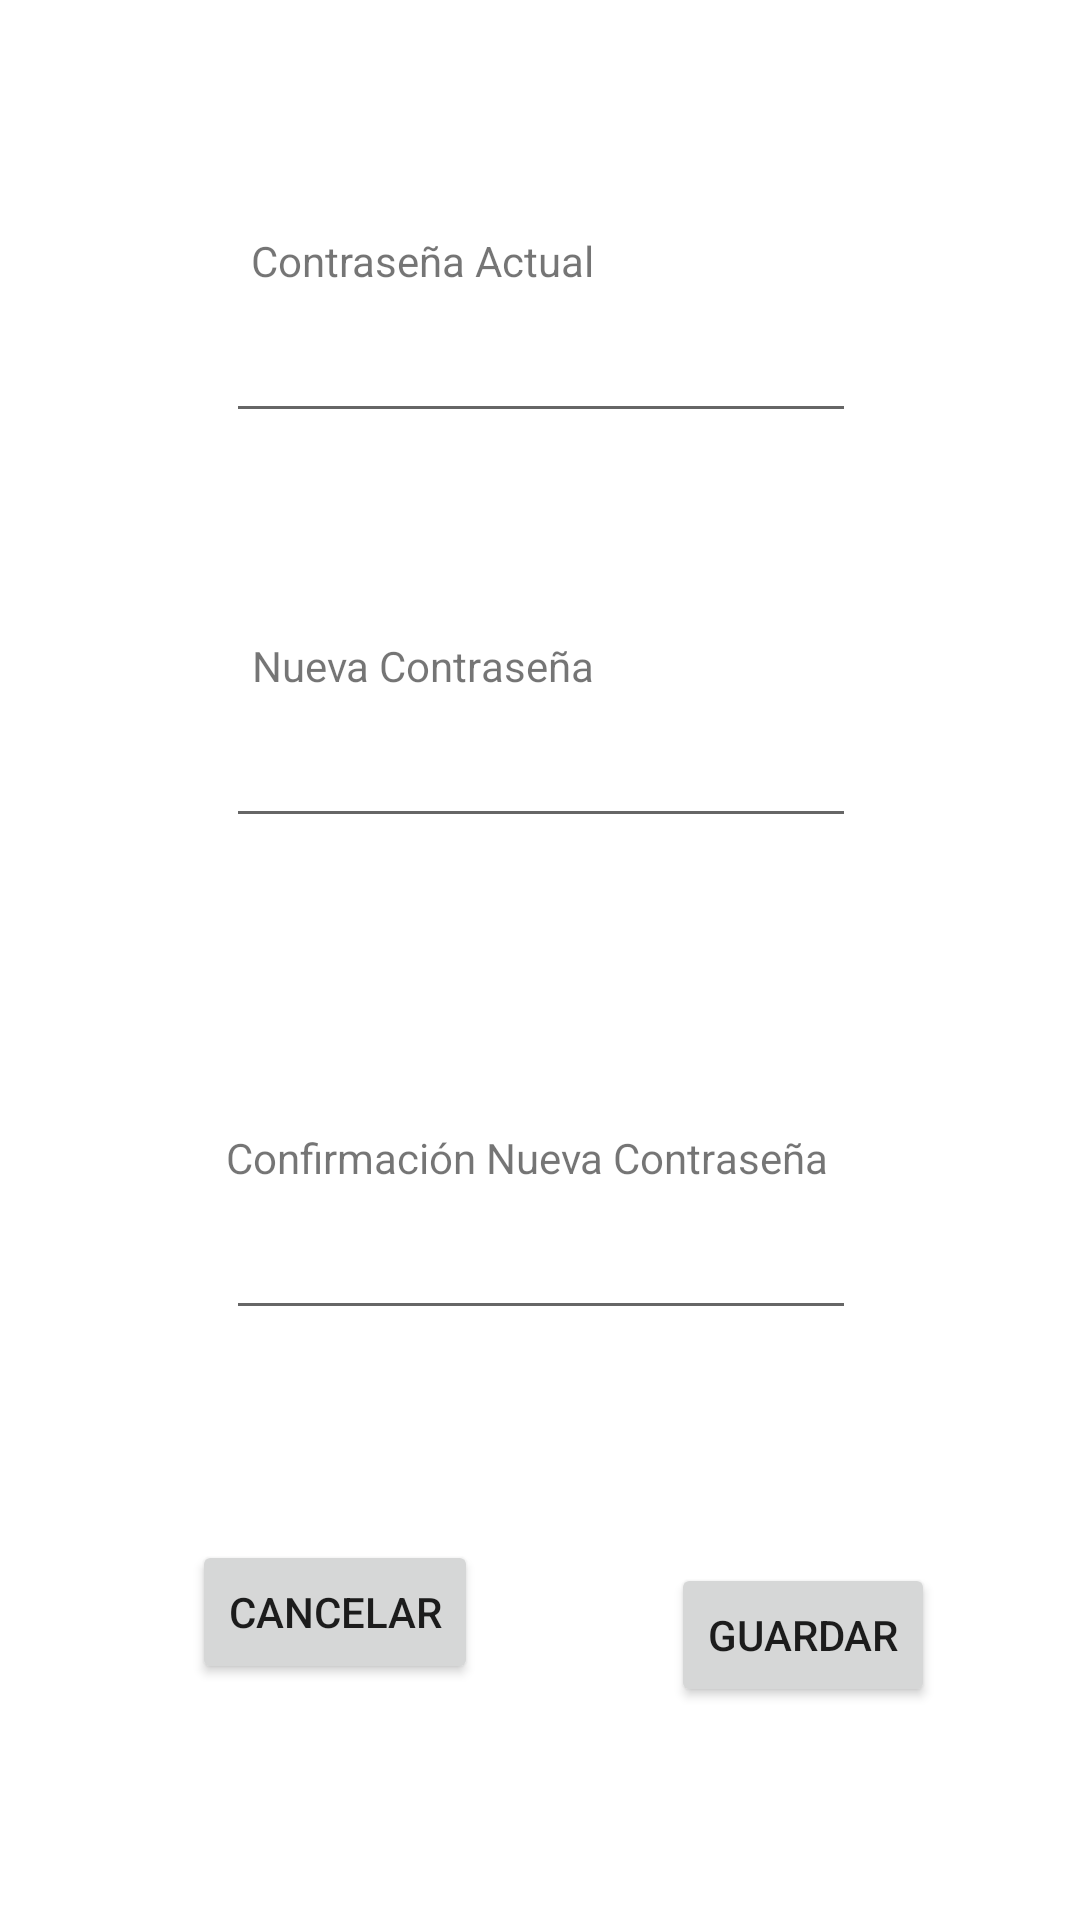

Write the Android layout XML for this screen, with the resource values it uses.
<!-- AndroidManifest.xml: application theme Theme.Project4SW -->
<!-- res/layout/activity_cambio_contrasena.xml -->
<?xml version="1.0" encoding="utf-8"?>
<androidx.constraintlayout.widget.ConstraintLayout xmlns:android="http://schemas.android.com/apk/res/android"
    xmlns:app="http://schemas.android.com/apk/res-auto"
    xmlns:tools="http://schemas.android.com/tools"
    android:layout_width="match_parent"
    android:layout_height="match_parent"
    tools:context=".CambioContrasenaActivity"
    tools:ignore = "LabelFor">

    <EditText
        android:id="@+id/pwdContrasActual"
        android:layout_width="wrap_content"
        android:layout_height="wrap_content"
        android:ems="10"
        android:importantForAutofill="no"
        android:inputType="textPassword"
        android:minHeight="48dp"
        app:layout_constraintBottom_toBottomOf="parent"
        app:layout_constraintEnd_toEndOf="parent"
        app:layout_constraintHorizontal_bias="0.502"
        app:layout_constraintStart_toStartOf="parent"
        app:layout_constraintTop_toTopOf="parent"
        app:layout_constraintVertical_bias="0.163"
        tools:ignore="SpeakableTextPresentCheck" />

    <TextView
        android:id="@+id/textView4"
        android:layout_width="wrap_content"
        android:layout_height="wrap_content"
        android:text="@string/contrasena_actual"
        app:layout_constraintBottom_toTopOf="@+id/pwdContrasActual"
        app:layout_constraintEnd_toEndOf="parent"
        app:layout_constraintHorizontal_bias="0.341"
        app:layout_constraintStart_toStartOf="parent"
        app:layout_constraintTop_toTopOf="parent"
        app:layout_constraintVertical_bias="1.0" />

    <EditText
        android:id="@+id/pwdNuevaContras"
        android:layout_width="wrap_content"
        android:layout_height="wrap_content"
        android:ems="10"
        android:importantForAutofill="no"
        android:inputType="textPassword"
        android:minHeight="48dp"
        app:layout_constraintBottom_toBottomOf="parent"
        app:layout_constraintEnd_toEndOf="parent"
        app:layout_constraintHorizontal_bias="0.502"
        app:layout_constraintStart_toStartOf="parent"
        app:layout_constraintTop_toBottomOf="@+id/pwdContrasActual"
        app:layout_constraintVertical_bias="0.194"
        tools:ignore="SpeakableTextPresentCheck" />

    <TextView
        android:id="@+id/textView5"
        android:layout_width="wrap_content"
        android:layout_height="wrap_content"
        android:text="@string/nueva_contrasena"
        app:layout_constraintBottom_toTopOf="@+id/pwdNuevaContras"
        app:layout_constraintEnd_toEndOf="parent"
        app:layout_constraintHorizontal_bias="0.341"
        app:layout_constraintStart_toStartOf="parent"
        app:layout_constraintTop_toBottomOf="@+id/pwdContrasActual"
        app:layout_constraintVertical_bias="1.0" />

    <EditText
        android:id="@+id/pwdNuevaContras2"
        android:layout_width="wrap_content"
        android:layout_height="wrap_content"
        android:ems="10"
        android:importantForAutofill="no"
        android:inputType="textPassword"
        android:minHeight="48dp"
        app:layout_constraintBottom_toBottomOf="parent"
        app:layout_constraintEnd_toEndOf="parent"
        app:layout_constraintHorizontal_bias="0.502"
        app:layout_constraintStart_toStartOf="parent"
        app:layout_constraintTop_toBottomOf="@+id/pwdNuevaContras"
        app:layout_constraintVertical_bias="0.371"
        tools:ignore="SpeakableTextPresentCheck" />

    <TextView
        android:id="@+id/textView6"
        android:layout_width="wrap_content"
        android:layout_height="wrap_content"
        android:text="@string/confirmacion_nueva_contrasena"
        app:layout_constraintBottom_toTopOf="@+id/pwdNuevaContras2"
        app:layout_constraintEnd_toEndOf="parent"
        app:layout_constraintHorizontal_bias="0.473"
        app:layout_constraintStart_toStartOf="parent"
        app:layout_constraintTop_toBottomOf="@+id/pwdNuevaContras"
        app:layout_constraintVertical_bias="1.0" />

    <Button
        android:id="@+id/btnGuardar"
        android:layout_width="wrap_content"
        android:layout_height="wrap_content"
        android:layout_marginTop="52dp"
        android:text="@string/guardar"
        app:layout_constraintBottom_toBottomOf="parent"
        app:layout_constraintEnd_toEndOf="parent"
        app:layout_constraintHorizontal_bias="0.57"
        app:layout_constraintStart_toEndOf="@+id/btnCancelar"
        app:layout_constraintTop_toBottomOf="@+id/pwdNuevaContras2"
        app:layout_constraintVertical_bias="0.266" />

    <Button
        android:id="@+id/btnCancelar"
        android:layout_width="wrap_content"
        android:layout_height="wrap_content"
        android:layout_marginStart="64dp"
        android:text="@string/cancelar"
        app:layout_constraintBottom_toBottomOf="parent"
        app:layout_constraintStart_toStartOf="parent"
        app:layout_constraintTop_toBottomOf="@+id/pwdNuevaContras2"
        app:layout_constraintVertical_bias="0.47" />
</androidx.constraintlayout.widget.ConstraintLayout>
<!-- resources referenced by this layout -->
<resources>
  <string name="cancelar">cancelar</string>
  <string name="confirmacion_nueva_contrasena">Confirmación Nueva Contraseña</string>
  <string name="contrasena_actual">Contraseña Actual</string>
  <string name="guardar">guardar</string>
  <string name="nueva_contrasena">Nueva Contraseña</string>
  <style name="Theme.Project4SW" parent="Theme.MaterialComponents.DayNight.DarkActionBar">
          
          <item name="colorPrimary">@color/purple_500</item>
          <item name="colorPrimaryVariant">@color/purple_700</item>
          <item name="colorOnPrimary">@color/white</item>
          
          <item name="colorSecondary">@color/teal_200</item>
          <item name="colorSecondaryVariant">@color/teal_700</item>
          <item name="colorOnSecondary">@color/black</item>
          
          <item name="android:statusBarColor" tools:targetApi="l">?attr/colorPrimaryVariant</item>
          
      </style>
  <!-- not gathered from this repository: default colours our renderer supplied (Android Studio template values) -->
  <color name="purple_500">#FF6200EE</color>
  <color name="purple_700">#FF3700B3</color>
  <color name="teal_200">#FF03DAC5</color>
  <color name="teal_700">#FF018786</color>
  <color name="black">#FF000000</color>
  <color name="white">#FFFFFFFF</color>
</resources>
